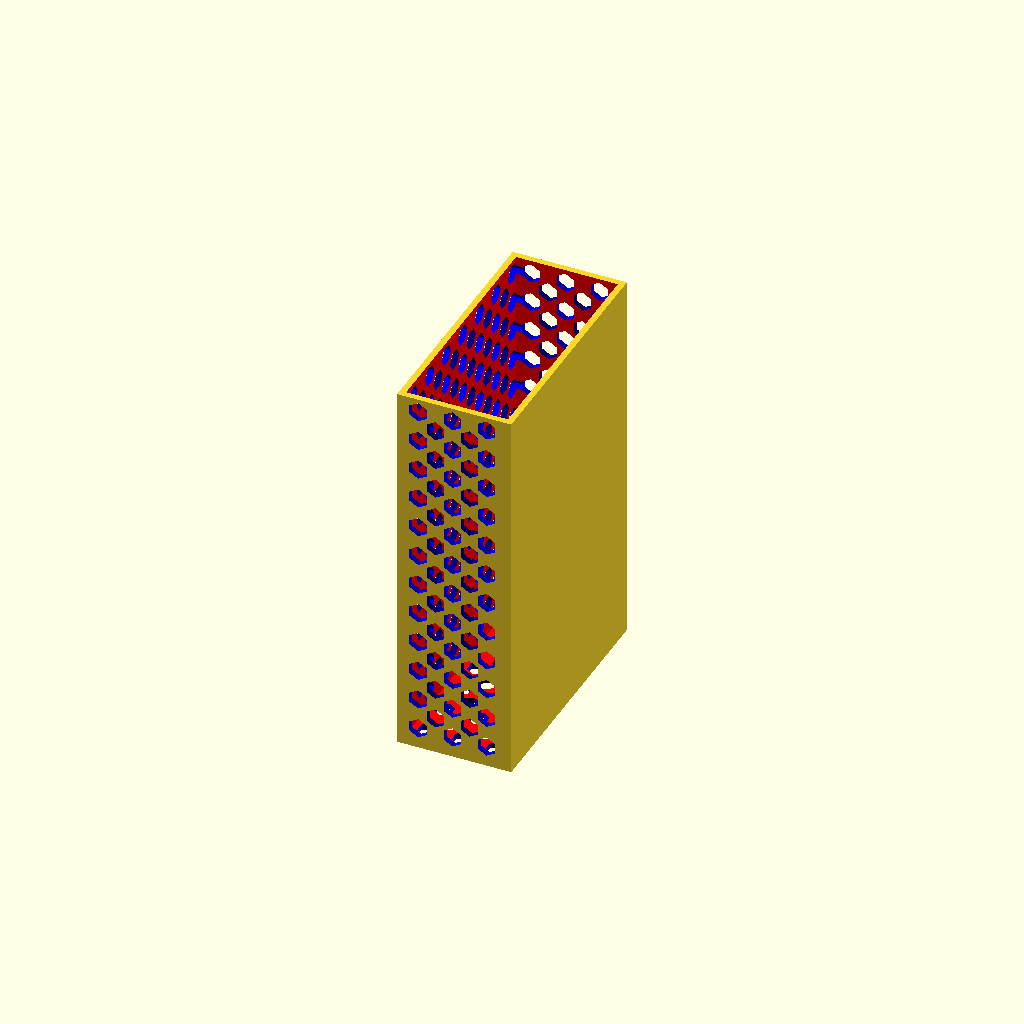
Cell 1 — every parameter at its default value.
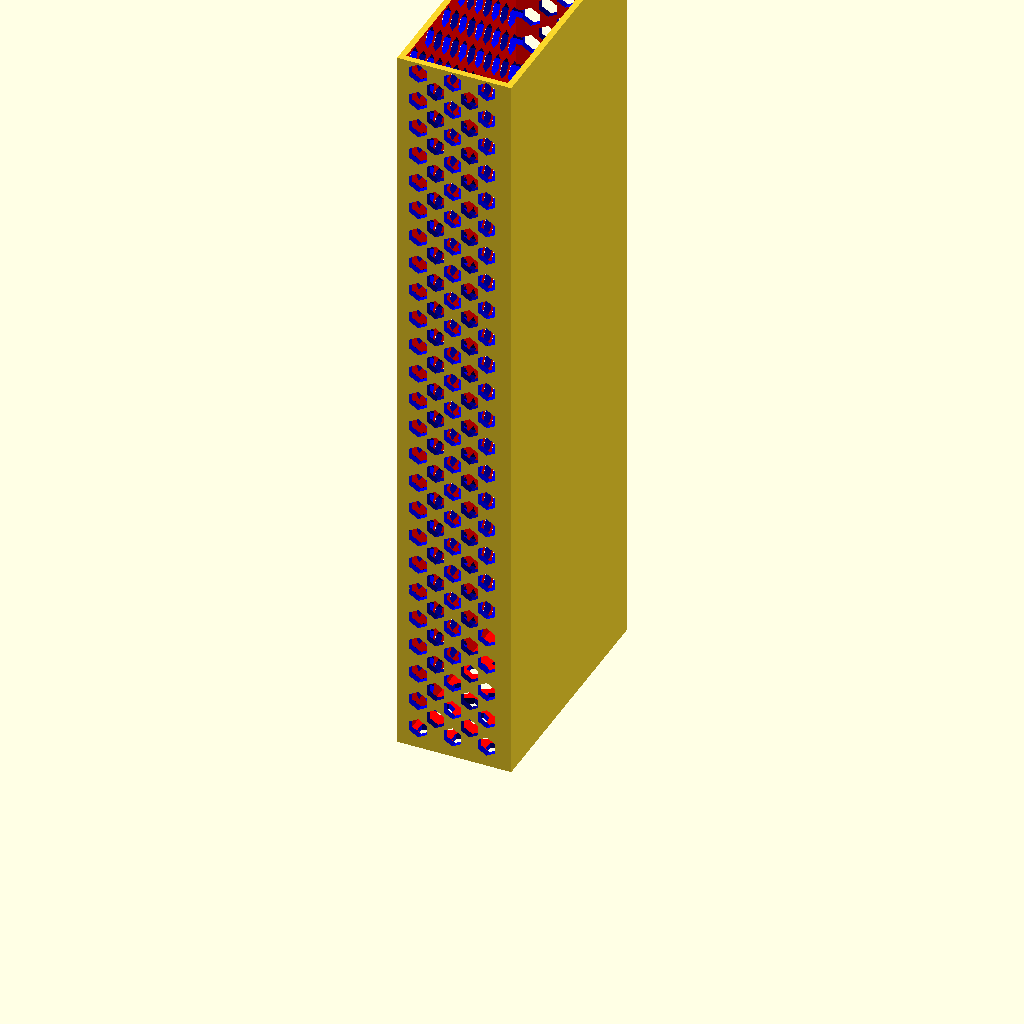
Cell 2: inside_height = 300 (everything else at default).
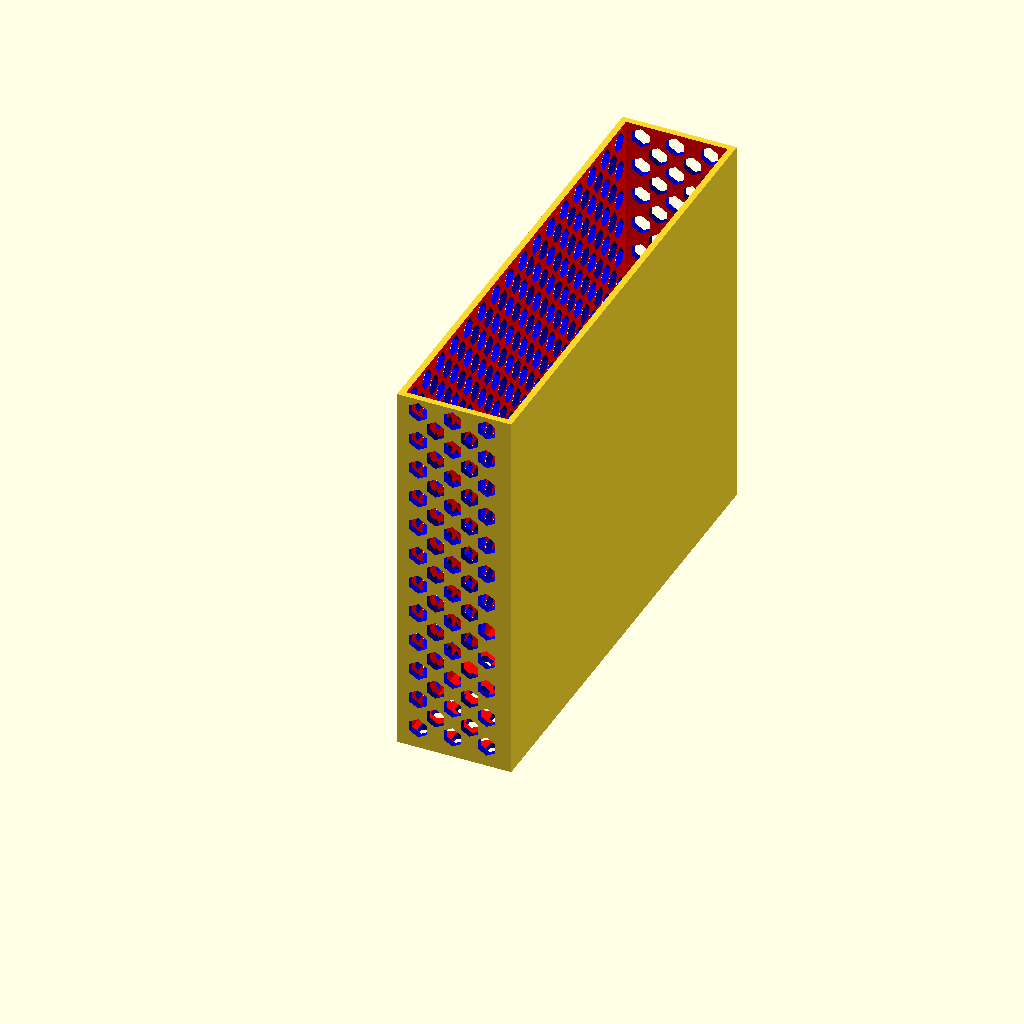
Cell 3: the same model with inside_width = 190.
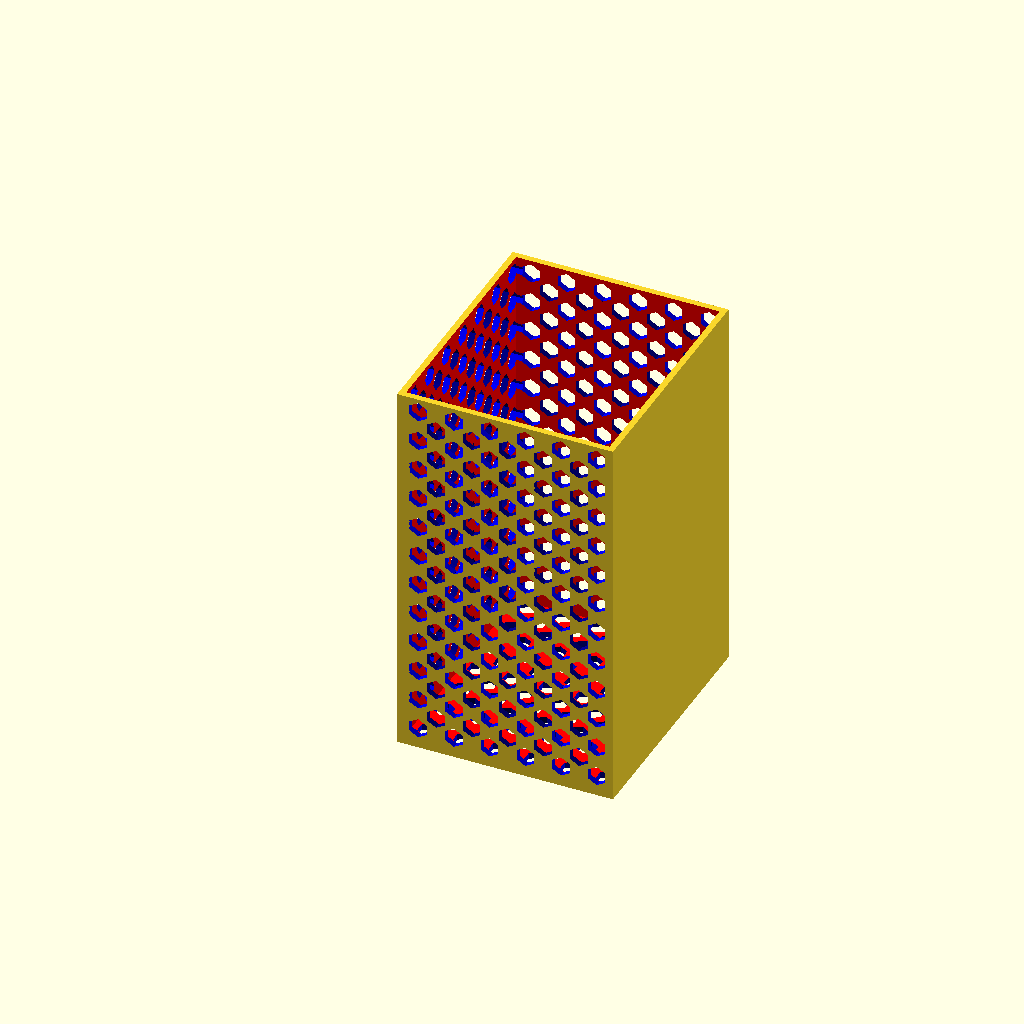
Cell 4: the same model with inside_length = 82.
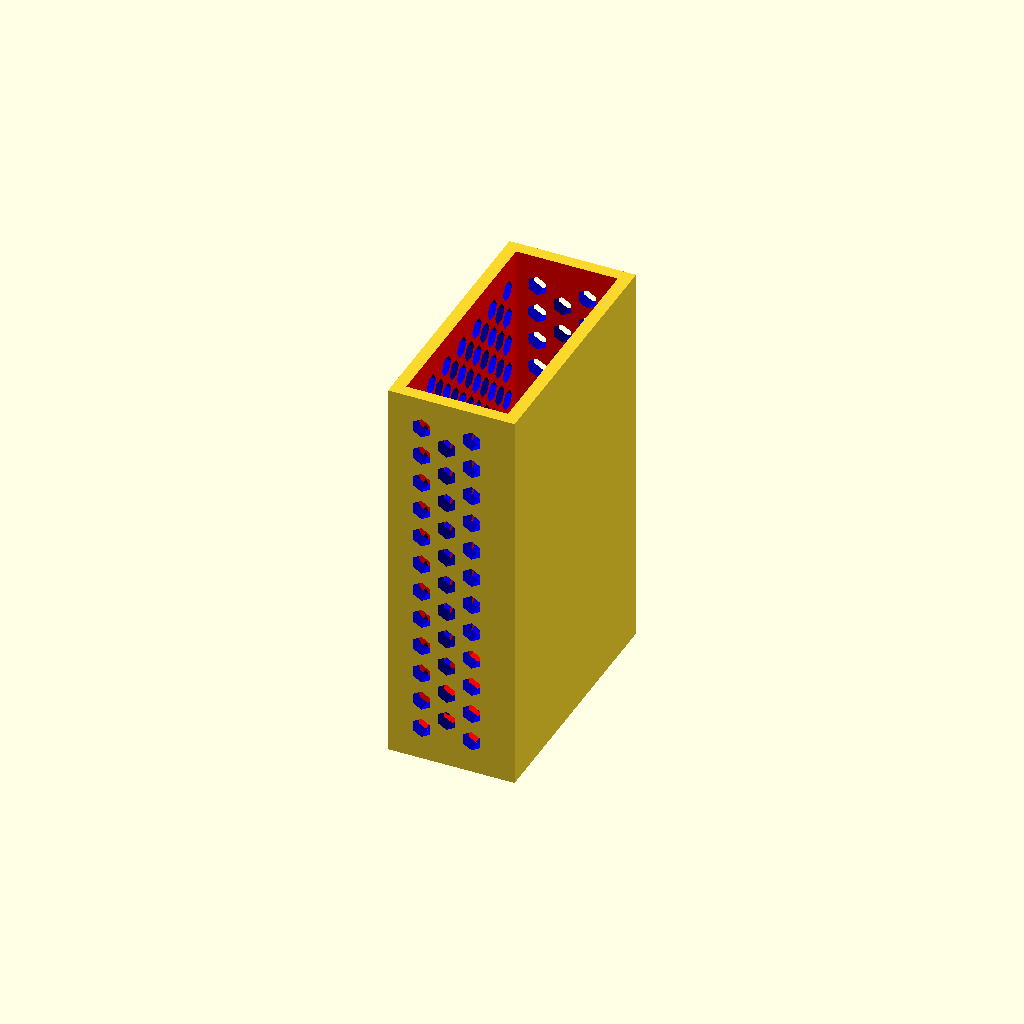
Cell 5: the same model with wall_thickness = 5.
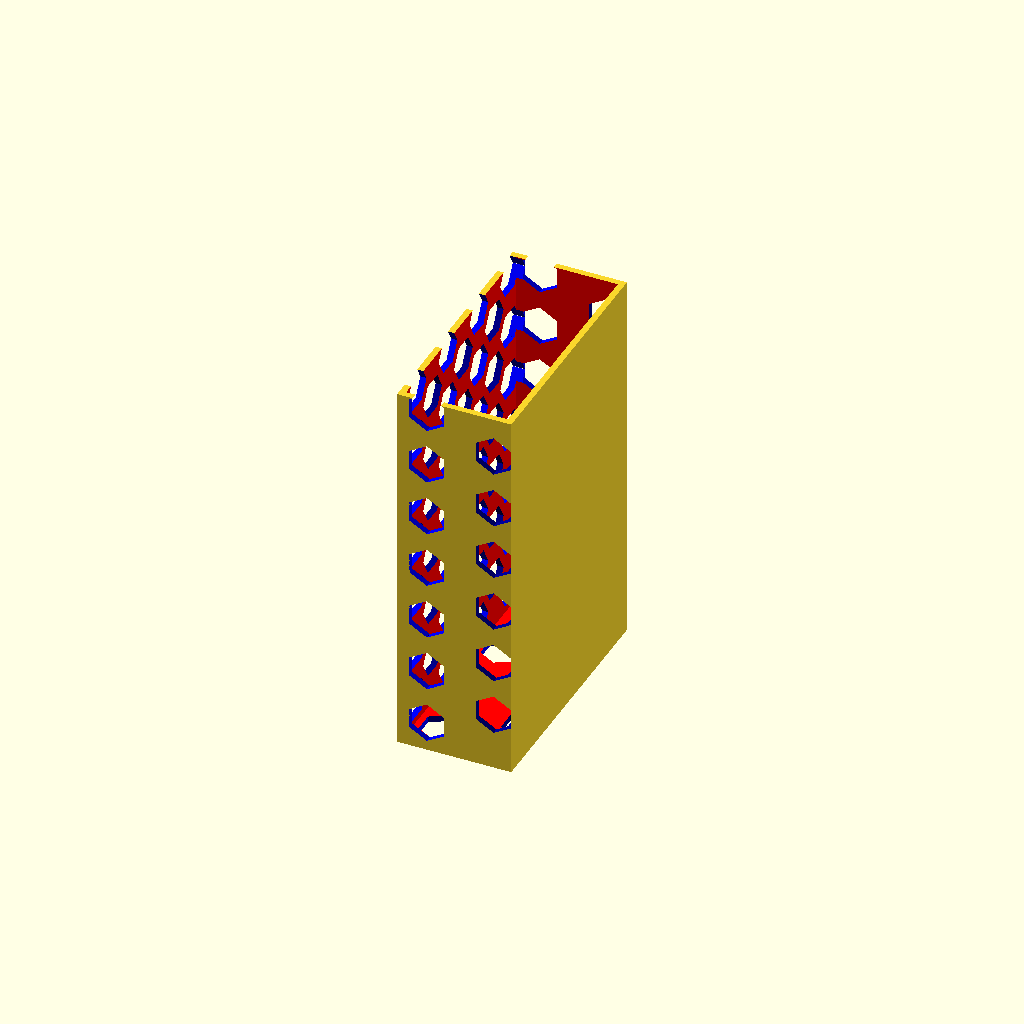
Cell 6: the same model with pattern_radius = 7.
One fixed orthographic camera (rotation 55°, 0°, 25°; colour scheme Cornfield) for every cell.
Source of the model, inputs/thingiverse/files/thing-2489493/files/box-generator.scad:
inside_height  = 150; // inside height of the box
inside_width   = 95;  // inside width of the box
inside_length  = 41;  // inside length of the box
wall_thickness = 2.5; // wall_thickness thickness

pattern_radius   = 3.5;  // size of the pattern element
pattern_min_dist = 4.5; // minimal distance between pattern

//choose sides with pattern
pattern_on_front  = 1; 
pattern_on_back   = 0;
pattern_on_bottom = 1;
pattern_on_sideA  = 1;
pattern_on_sideB  = 1;

//choose a pattern
do_pattern_circle    = 0;
do_pattern_rectangle = 0;
do_pattern_cross     = 0;
do_pattern_hexagone  = 1;
do_pattern_starA     = 0;
do_pattern_starB     = 0;



module element(h,r)
{
    if (do_pattern_circle)
        cylinder(h, r, r);

    if (do_pattern_rectangle)
        cube([r*2,r*2,h*2],center=true);

    if (do_pattern_cross)
        polygon(r, h, 5);

    if (do_pattern_hexagone)
        polygon(r, h, 6);

    if (do_pattern_starA)
        polygon(r, h, 8);

    if (do_pattern_starB)
        polygon(r, h, 9);

}









difference()
{
    difference()
    {
    translate([-wall_thickness, -wall_thickness, -wall_thickness])
        cube([inside_length + wall_thickness*2, inside_width + wall_thickness*2, inside_height + wall_thickness*2]);


    color("red")
        cube([inside_length, inside_width, inside_height+10]);
    }
    
    if (pattern_on_bottom)
        translate([0, 0, -wall_thickness/2])
            grid(inside_width, inside_length); // bottom pattern
    if (pattern_on_sideA)
        rotate([90, 0, 0])
            translate([0, 0, wall_thickness/2])
            grid(inside_height, inside_length); // side A pattern
    if (pattern_on_sideB)
        rotate([90, 0, 0]) 
            translate([0, 0, -inside_width-wall_thickness/2])
            grid(inside_height, inside_length); // side B pattern
    if (pattern_on_front)
        rotate([0, -90, 0])
            translate([0, 0, wall_thickness/2])
            grid(inside_width, inside_height); // front pattern
    if (pattern_on_back)
        rotate([0, -90, 0])
            translate([0, 0, -inside_length-wall_thickness/2])
            grid(inside_width, inside_height); // back pattern
}



module grid(inside_width, inside_length)
{
    a = (inside_width - wall_thickness*2) / (pattern_radius*2 + pattern_min_dist);
    steps_y = round(a-.5);
    ea = a - steps_y;
    step_y = ((inside_width-wall_thickness*2+(ea*pattern_radius*2 + pattern_min_dist)) / steps_y);
//    echo("y->", a, steps_y, ea);
    
    
    b = (inside_length - wall_thickness*2) / (pattern_radius*2 + pattern_min_dist);
    steps_x = round(b-.5);
    eb = b - steps_x;
    step_x = ((inside_length-wall_thickness*2+(eb*pattern_radius*2 + pattern_min_dist)) / steps_x);
//    echo("x->", b, steps_x, eb);
    
//    color("yellow")
//        translate([wall_thickness, inside_width-wall_thickness, 0])
//        cube([pattern_radius*2, ea, wall_thickness+1]);
    
    for (x = [0:steps_x-1])
    {
        for (y = [0:steps_y-1])
        {
            x0 = x*step_x + pattern_radius + wall_thickness;
            y0 = y*step_y + pattern_radius + wall_thickness;
            
            if (x0 < 100000)
            {
                color("blue")
                    translate([x0, y0, -wall_thickness])
                    element(wall_thickness*2, pattern_radius);
//                
//                color("red")
//                    translate([x0-pattern_radius, y0+pattern_radius, -wall_thickness])
//                    cube([pattern_radius*2, pattern_min_dist, wall_thickness*2]);
//                
//                d = pattern_min_dist;
//                color("red")
//                    translate([x0+pattern_radius, y0-pattern_radius, -wall_thickness+1])
//                    cube([d, pattern_radius*2, wall_thickness*2]);
                
                x1 = (.5+x)*step_x + pattern_radius + wall_thickness;
                y1 = (.5+y)*step_y + pattern_radius + wall_thickness;
                
                if (y < steps_y && 
                    x1 < (inside_length-wall_thickness*2+pattern_radius) && 
                    y1 < (inside_width-wall_thickness*2+pattern_radius))
                {
                    color("darkblue")
                        translate([x1, y1, -wall_thickness])
                        element(wall_thickness*2, pattern_radius);
                }
            }
        }
    }
}

module polygon(cle,h,d)
{
	angle = 360/d;
	cote = cle *2 * 1/tan(angle);
    
	union()
	{
		rotate([0,0,0])
			cube([cle*2,cote,h*2],center=true);
		rotate([0,0,angle])
			cube([cle*2,cote,h*2],center=true);
		rotate([0,0,2*angle])
			cube([cle*2,cote,h*2],center=true);
	}
}
Customizer parameters (derived from the source; name, type, default, range or options):
inside_height: number, default 150
inside_width: number, default 95
inside_length: number, default 41
wall_thickness: number, default 2.5
pattern_radius: number, default 3.5
pattern_min_dist: number, default 4.5
pattern_on_front: number, default 1
pattern_on_back: number, default 0
pattern_on_bottom: number, default 1
pattern_on_sideA: number, default 1
pattern_on_sideB: number, default 1
do_pattern_circle: number, default 0
do_pattern_rectangle: number, default 0
do_pattern_cross: number, default 0
do_pattern_hexagone: number, default 1
do_pattern_starA: number, default 0
do_pattern_starB: number, default 0
